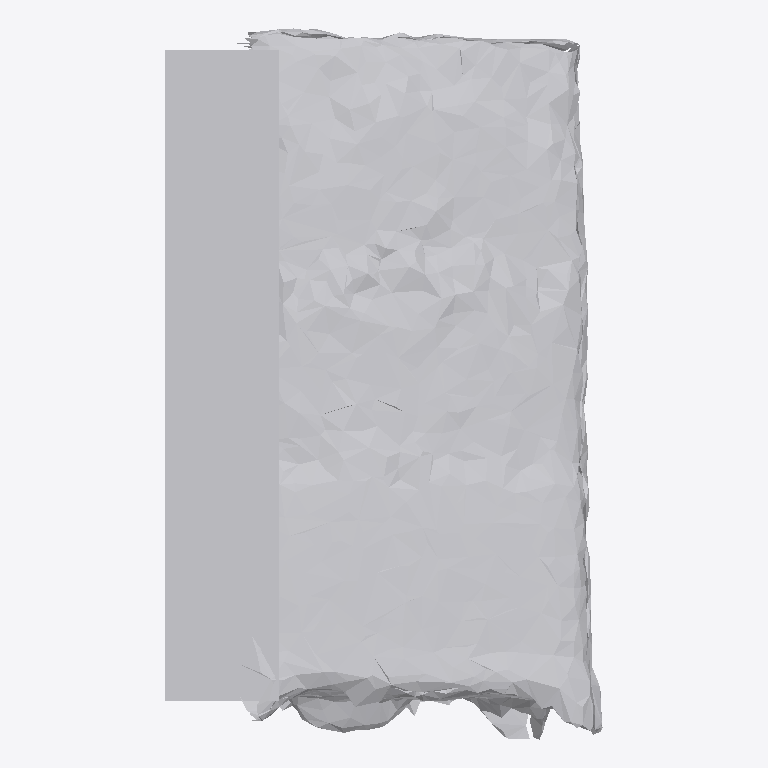
Plan cut of the same IFC building model at storey 'Ground Floor' (level 0.00 m, cut at 1.40 m), seen from above with north up, elements coloured by IFC class: 1 other element (light grey). No cut surface shows.
Extent 0.552 m × 0.897 m × 0.436 m (x, y, z). Storeys (1): Ground Floor at 0.00 m. Elements (1): 1 IfcFurniture.

HEADER;
FILE_DESCRIPTION(('ViewDefinition [CoordinationView]'),'2;1');
FILE_NAME('','2026-07-12T06:39:55',(''),(''),'IfcOpenShell 0.8.0','IfcOpenShell 0.8.0','');
FILE_SCHEMA(('IFC4'));
ENDSEC;
DATA;
#17=IFCPROJECT('2s$qd3849BDuCff5kFmLME',#5,'Office Project',$,$,$,$,(#15),#10);
#20=IFCSITE('1jaR7_Z4TEevQr99SLaQRR',#5,'Site',$,$,#19,$,$,.ELEMENT.,$,$,$,$,$);
#22=IFCBUILDING('0sKrNJkC52FQp42TSKc7jV',#5,'Building',$,$,#21,$,$,.ELEMENT.,$,$,$);
#24=IFCBUILDINGSTOREY('0rayKahFbCgPz4iHZzIuAO',#5,'Ground Floor',$,$,#23,$,$,.ELEMENT.,0.0);
#35=IFCFURNITURE('0cqwXBG8PAXOEbu29h1vd1',#5,'list03_bookshelf',$,$,#34,#31,$,$);
ENDSEC;
